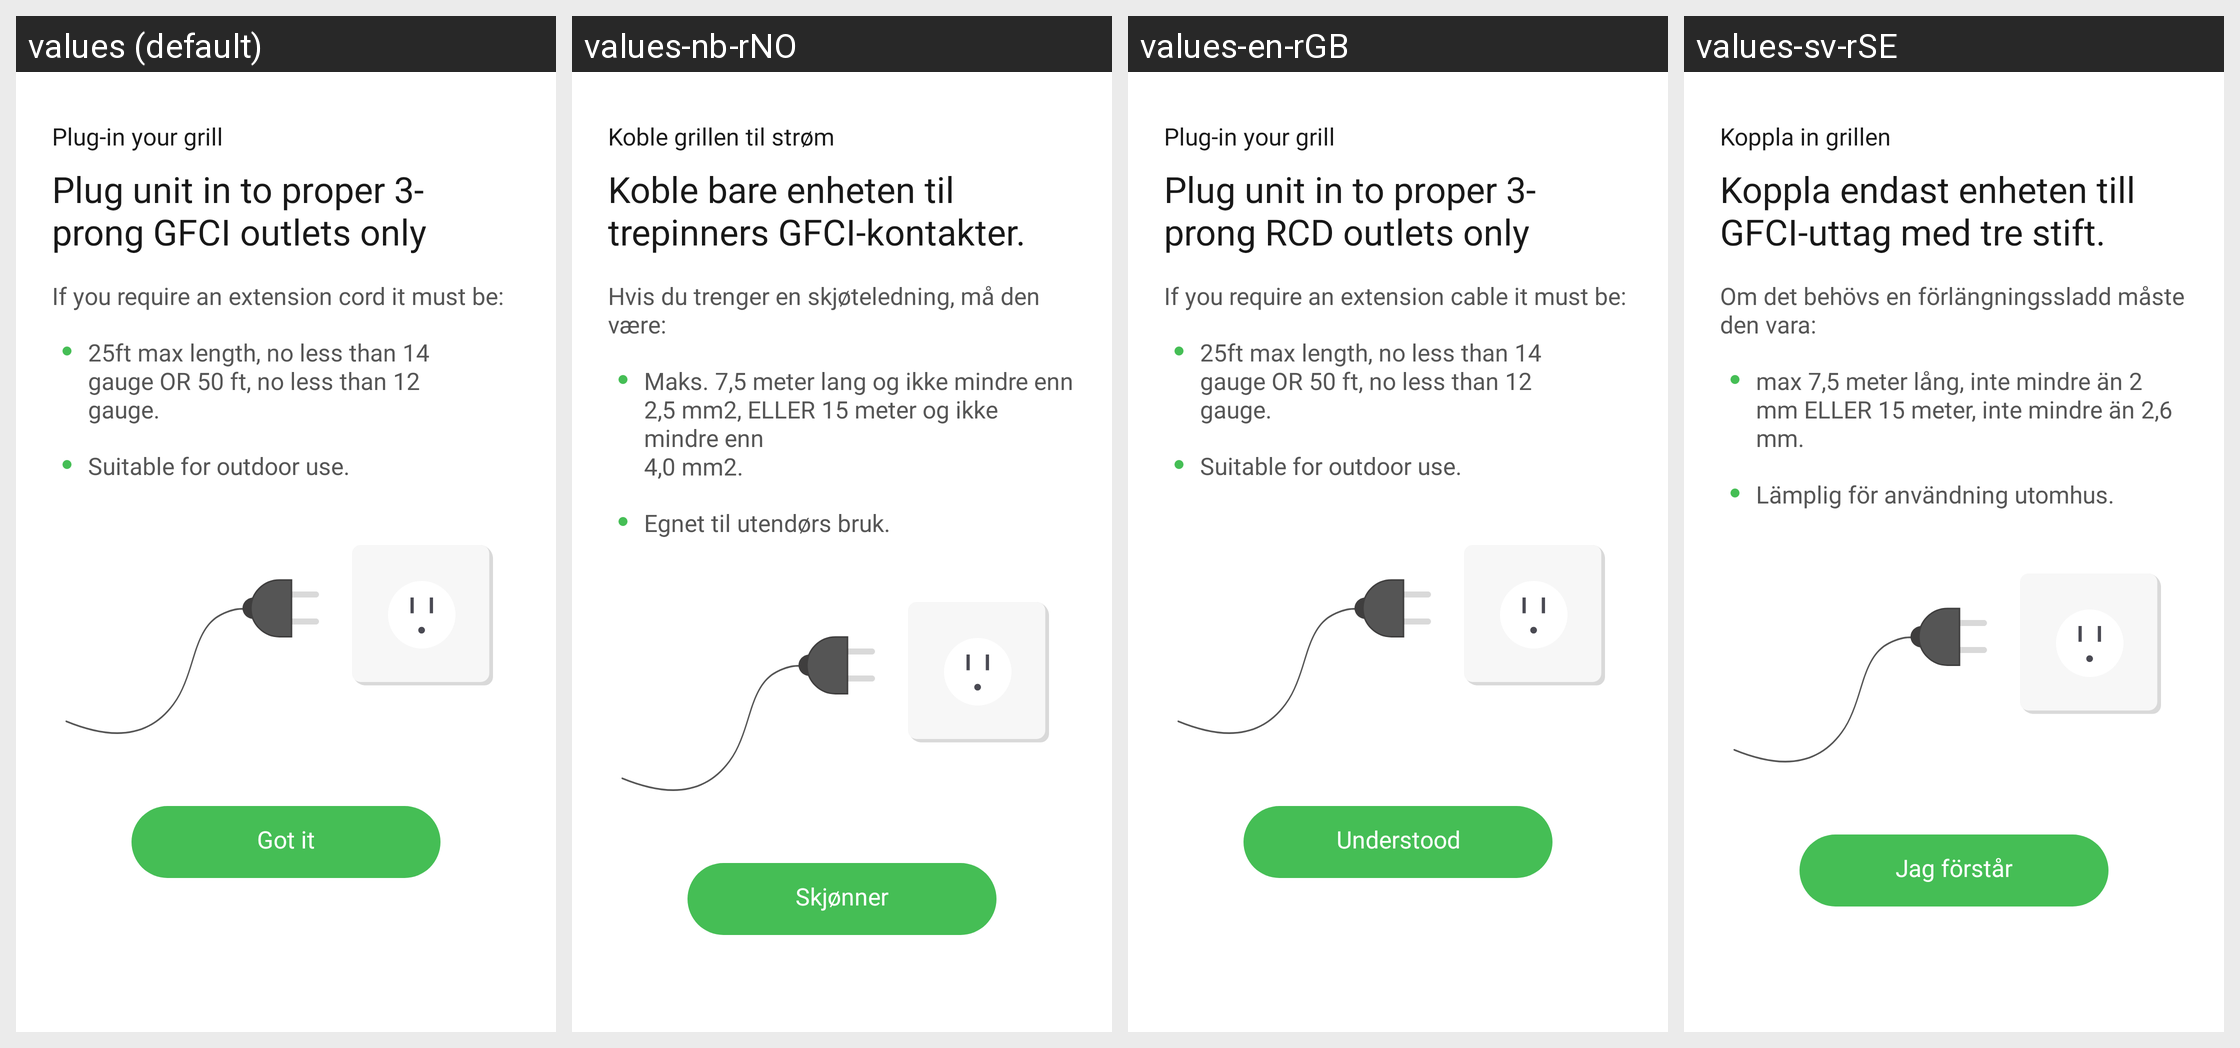

For this localized Android screen grid, give each drawn string resource with its value in every locale shown.
Android screen res/layout/plug_in_modal.xml rendered under 4 locales, left to right: values (default), values-nb-rNO, values-en-rGB, values-sv-rSE. Device: Nexus 5 (rendered at 1080×1920; each locale shown at half size, 540×960, under a caption strip naming it); theme Theme.NinjaConnectedKitchen.
Other locales in the repository, not shown: values-da-rDK, values-de-rDE, values-es-rES, values-fi-rFI, values-fr-rCA, values-fr-rFR, values-it-rIT, values-nl-rNL, values-pt-rPT.
Strings drawn on this screen, with the default value and each locale's value (text and hints the layout hard-codes, and strings that could not be matched under every locale, appear in the picture but are not listed):

plug_in_grill_text
  values: Plug-in your grill
  values-nb-rNO: Koble grillen til strøm
  values-en-rGB: Plug-in your grill
  values-sv-rSE: Koppla in grillen

gfci_text
  values: Plug unit in to proper 3-
      prong GFCI outlets only
  values-nb-rNO: Koble bare enheten til
      trepinners GFCI-kontakter.
  values-en-rGB: Plug unit in to proper 3-
      prong RCD outlets only
  values-sv-rSE: Koppla endast enheten till GFCI-uttag med tre stift.

ext_cord_text
  values: If you require an extension cord it must be:
  values-nb-rNO: Hvis du trenger en skjøteledning, må den være:
  values-en-rGB: If you require an extension cable it must be:
  values-sv-rSE: Om det behövs en förlängningssladd måste den vara:

cord_dimen_text
  values: 25ft max length, no less than 14
      gauge OR 50 ft, no less than 12
      gauge.
  values-nb-rNO: Maks. 7,5 meter lang og ikke mindre enn
      2,5 mm2, ELLER 15 meter og ikke mindre enn
      4,0 mm2.
  values-en-rGB: 25ft max length, no less than 14
      gauge OR 50 ft, no less than 12
      gauge.
  values-sv-rSE: max 7,5 meter lång, inte mindre än 2 mm ELLER 15 meter, inte mindre än 2,6 mm.

outdoor_text
  values: Suitable for outdoor use.
  values-nb-rNO: Egnet til utendørs bruk.
  values-en-rGB: Suitable for outdoor use.
  values-sv-rSE: Lämplig för användning utomhus.

got_it
  values: Got it
  values-nb-rNO: Skjønner
  values-en-rGB: Understood
  values-sv-rSE: Jag förstår
